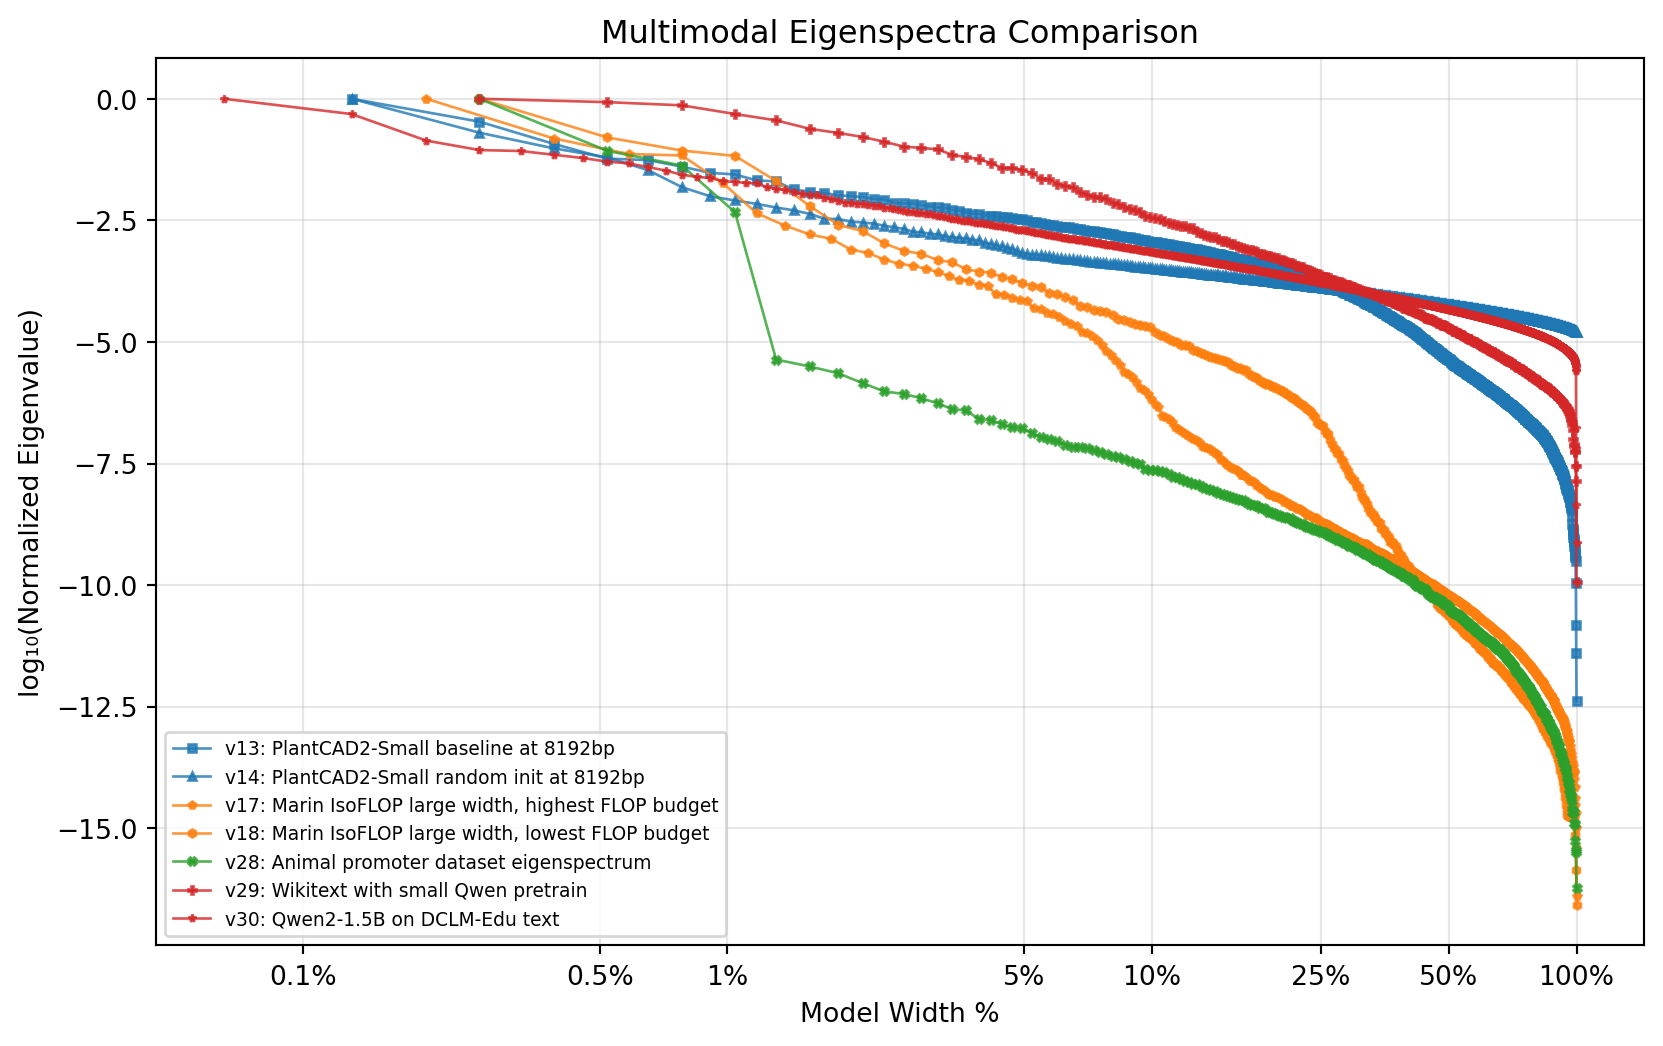

The data file committed next to this chart (first rows):
version, title, group, rank, rank_normalized, rank_pct, log10_rank_pct, eigenvalue, eigenvalue_normalized, log10_eigenvalue, log10_eigenvalue_normalized, n_samples
v13, PlantCAD2-Small baseline at 8192bp, PlantCAD2-S + Genic DNA, 1, 0.001302, 0.1302, -0.8854, 0.1927, 1.0, -0.7152, 0.0, 262144
v13, PlantCAD2-Small baseline at 8192bp, PlantCAD2-S + Genic DNA, 2, 0.002604, 0.2604, -0.5843, 0.06512, 0.338, -1.186, -0.4711, 262144
v13, PlantCAD2-Small baseline at 8192bp, PlantCAD2-S + Genic DNA, 3, 0.003906, 0.3906, -0.4082, 0.0226, 0.1173, -1.646, -0.9307, 262144
v13, PlantCAD2-Small baseline at 8192bp, PlantCAD2-S + Genic DNA, 4, 0.005208, 0.5208, -0.2833, 0.01133, 0.05879, -1.946, -1.231, 262144
v13, PlantCAD2-Small baseline at 8192bp, PlantCAD2-S + Genic DNA, 5, 0.00651, 0.651, -0.1864, 0.01053, 0.05468, -1.977, -1.262, 262144
v13, PlantCAD2-Small baseline at 8192bp, PlantCAD2-S + Genic DNA, 6, 0.007812, 0.7812, -0.1072, 0.007746, 0.0402, -2.111, -1.396, 262144
v13, PlantCAD2-Small baseline at 8192bp, PlantCAD2-S + Genic DNA, 7, 0.009115, 0.9115, -0.04026, 0.005755, 0.02987, -2.24, -1.525, 262144
v13, PlantCAD2-Small baseline at 8192bp, PlantCAD2-S + Genic DNA, 8, 0.01042, 1.042, 0.01773, 0.005352, 0.02778, -2.271, -1.556, 262144
v13, PlantCAD2-Small baseline at 8192bp, PlantCAD2-S + Genic DNA, 9, 0.01172, 1.172, 0.06888, 0.004033, 0.02093, -2.394, -1.679, 262144
v13, PlantCAD2-Small baseline at 8192bp, PlantCAD2-S + Genic DNA, 10, 0.01302, 1.302, 0.1146, 0.003846, 0.01996, -2.415, -1.7, 262144
v13, PlantCAD2-Small baseline at 8192bp, PlantCAD2-S + Genic DNA, 11, 0.01432, 1.432, 0.156, 0.002634, 0.01367, -2.579, -1.864, 262144
v13, PlantCAD2-Small baseline at 8192bp, PlantCAD2-S + Genic DNA, 12, 0.01562, 1.562, 0.1938, 0.002351, 0.0122, -2.629, -1.913, 262144
v13, PlantCAD2-Small baseline at 8192bp, PlantCAD2-S + Genic DNA, 13, 0.01693, 1.693, 0.2286, 0.002238, 0.01161, -2.65, -1.935, 262144
v13, PlantCAD2-Small baseline at 8192bp, PlantCAD2-S + Genic DNA, 14, 0.01823, 1.823, 0.2608, 0.001981, 0.01028, -2.703, -1.988, 262144
v13, PlantCAD2-Small baseline at 8192bp, PlantCAD2-S + Genic DNA, 15, 0.01953, 1.953, 0.2907, 0.001922, 0.009974, -2.716, -2.001, 262144
v13, PlantCAD2-Small baseline at 8192bp, PlantCAD2-S + Genic DNA, 16, 0.02083, 2.083, 0.3188, 0.00183, 0.009498, -2.738, -2.022, 262144
v13, PlantCAD2-Small baseline at 8192bp, PlantCAD2-S + Genic DNA, 17, 0.02214, 2.214, 0.3451, 0.001685, 0.008747, -2.773, -2.058, 262144
v13, PlantCAD2-Small baseline at 8192bp, PlantCAD2-S + Genic DNA, 18, 0.02344, 2.344, 0.3699, 0.001631, 0.008463, -2.788, -2.072, 262144
v13, PlantCAD2-Small baseline at 8192bp, PlantCAD2-S + Genic DNA, 19, 0.02474, 2.474, 0.3934, 0.001386, 0.007191, -2.858, -2.143, 262144
v13, PlantCAD2-Small baseline at 8192bp, PlantCAD2-S + Genic DNA, 20, 0.02604, 2.604, 0.4157, 0.001362, 0.007067, -2.866, -2.151, 262144
v13, PlantCAD2-Small baseline at 8192bp, PlantCAD2-S + Genic DNA, 21, 0.02734, 2.734, 0.4369, 0.001341, 0.00696, -2.873, -2.157, 262144
v13, PlantCAD2-Small baseline at 8192bp, PlantCAD2-S + Genic DNA, 22, 0.02865, 2.865, 0.4571, 0.001257, 0.006521, -2.901, -2.186, 262144
v13, PlantCAD2-Small baseline at 8192bp, PlantCAD2-S + Genic DNA, 23, 0.02995, 2.995, 0.4764, 0.001171, 0.006075, -2.932, -2.216, 262144
v13, PlantCAD2-Small baseline at 8192bp, PlantCAD2-S + Genic DNA, 24, 0.03125, 3.125, 0.4949, 0.001131, 0.005872, -2.946, -2.231, 262144
v13, PlantCAD2-Small baseline at 8192bp, PlantCAD2-S + Genic DNA, 25, 0.03255, 3.255, 0.5126, 0.001086, 0.005636, -2.964, -2.249, 262144
v13, PlantCAD2-Small baseline at 8192bp, PlantCAD2-S + Genic DNA, 26, 0.03385, 3.385, 0.5296, 0.0009954, 0.005166, -3.002, -2.287, 262144
v13, PlantCAD2-Small baseline at 8192bp, PlantCAD2-S + Genic DNA, 27, 0.03516, 3.516, 0.546, 0.0009673, 0.00502, -3.014, -2.299, 262144
v13, PlantCAD2-Small baseline at 8192bp, PlantCAD2-S + Genic DNA, 28, 0.03646, 3.646, 0.5618, 0.0008731, 0.004531, -3.059, -2.344, 262144
v13, PlantCAD2-Small baseline at 8192bp, PlantCAD2-S + Genic DNA, 29, 0.03776, 3.776, 0.577, 0.0008396, 0.004358, -3.076, -2.361, 262144
v13, PlantCAD2-Small baseline at 8192bp, PlantCAD2-S + Genic DNA, 30, 0.03906, 3.906, 0.5918, 0.0008277, 0.004296, -3.082, -2.367, 262144
v13, PlantCAD2-Small baseline at 8192bp, PlantCAD2-S + Genic DNA, 31, 0.04036, 4.036, 0.606, 0.0007656, 0.003973, -3.116, -2.401, 262144
v13, PlantCAD2-Small baseline at 8192bp, PlantCAD2-S + Genic DNA, 32, 0.04167, 4.167, 0.6198, 0.0007515, 0.0039, -3.124, -2.409, 262144
v13, PlantCAD2-Small baseline at 8192bp, PlantCAD2-S + Genic DNA, 33, 0.04297, 4.297, 0.6332, 0.0007346, 0.003813, -3.134, -2.419, 262144
v13, PlantCAD2-Small baseline at 8192bp, PlantCAD2-S + Genic DNA, 34, 0.04427, 4.427, 0.6461, 0.0007008, 0.003637, -3.154, -2.439, 262144
v13, PlantCAD2-Small baseline at 8192bp, PlantCAD2-S + Genic DNA, 35, 0.04557, 4.557, 0.6587, 0.0006974, 0.003619, -3.157, -2.441, 262144
v13, PlantCAD2-Small baseline at 8192bp, PlantCAD2-S + Genic DNA, 36, 0.04688, 4.688, 0.6709, 0.0006776, 0.003517, -3.169, -2.454, 262144
v13, PlantCAD2-Small baseline at 8192bp, PlantCAD2-S + Genic DNA, 37, 0.04818, 4.818, 0.6828, 0.0006531, 0.003389, -3.185, -2.47, 262144
v13, PlantCAD2-Small baseline at 8192bp, PlantCAD2-S + Genic DNA, 38, 0.04948, 4.948, 0.6944, 0.0006483, 0.003365, -3.188, -2.473, 262144
v13, PlantCAD2-Small baseline at 8192bp, PlantCAD2-S + Genic DNA, 39, 0.05078, 5.078, 0.7057, 0.0006156, 0.003195, -3.211, -2.496, 262144
v13, PlantCAD2-Small baseline at 8192bp, PlantCAD2-S + Genic DNA, 40, 0.05208, 5.208, 0.7167, 0.0005767, 0.002993, -3.239, -2.524, 262144
v13, PlantCAD2-Small baseline at 8192bp, PlantCAD2-S + Genic DNA, 41, 0.05339, 5.339, 0.7274, 0.0005673, 0.002944, -3.246, -2.531, 262144
v13, PlantCAD2-Small baseline at 8192bp, PlantCAD2-S + Genic DNA, 42, 0.05469, 5.469, 0.7379, 0.0005264, 0.002732, -3.279, -2.564, 262144
v13, PlantCAD2-Small baseline at 8192bp, PlantCAD2-S + Genic DNA, 43, 0.05599, 5.599, 0.7481, 0.0005159, 0.002678, -3.287, -2.572, 262144
v13, PlantCAD2-Small baseline at 8192bp, PlantCAD2-S + Genic DNA, 44, 0.05729, 5.729, 0.7581, 0.000491, 0.002548, -3.309, -2.594, 262144
v13, PlantCAD2-Small baseline at 8192bp, PlantCAD2-S + Genic DNA, 45, 0.05859, 5.859, 0.7679, 0.0004852, 0.002518, -3.314, -2.599, 262144
v13, PlantCAD2-Small baseline at 8192bp, PlantCAD2-S + Genic DNA, 46, 0.0599, 5.99, 0.7774, 0.0004613, 0.002394, -3.336, -2.621, 262144
v13, PlantCAD2-Small baseline at 8192bp, PlantCAD2-S + Genic DNA, 47, 0.0612, 6.12, 0.7867, 0.0004526, 0.002349, -3.344, -2.629, 262144
v13, PlantCAD2-Small baseline at 8192bp, PlantCAD2-S + Genic DNA, 48, 0.0625, 6.25, 0.7959, 0.0004482, 0.002326, -3.349, -2.633, 262144
v13, PlantCAD2-Small baseline at 8192bp, PlantCAD2-S + Genic DNA, 49, 0.0638, 6.38, 0.8048, 0.0004383, 0.002275, -3.358, -2.643, 262144
v13, PlantCAD2-Small baseline at 8192bp, PlantCAD2-S + Genic DNA, 50, 0.0651, 6.51, 0.8136, 0.0004224, 0.002192, -3.374, -2.659, 262144
v13, PlantCAD2-Small baseline at 8192bp, PlantCAD2-S + Genic DNA, 51, 0.06641, 6.641, 0.8222, 0.0004065, 0.00211, -3.391, -2.676, 262144
v13, PlantCAD2-Small baseline at 8192bp, PlantCAD2-S + Genic DNA, 52, 0.06771, 6.771, 0.8306, 0.0003975, 0.002063, -3.401, -2.686, 262144
v13, PlantCAD2-Small baseline at 8192bp, PlantCAD2-S + Genic DNA, 53, 0.06901, 6.901, 0.8389, 0.0003919, 0.002034, -3.407, -2.692, 262144
v13, PlantCAD2-Small baseline at 8192bp, PlantCAD2-S + Genic DNA, 54, 0.07031, 7.031, 0.847, 0.0003736, 0.001939, -3.428, -2.712, 262144
v13, PlantCAD2-Small baseline at 8192bp, PlantCAD2-S + Genic DNA, 55, 0.07161, 7.161, 0.855, 0.0003685, 0.001913, -3.434, -2.718, 262144
v13, PlantCAD2-Small baseline at 8192bp, PlantCAD2-S + Genic DNA, 56, 0.07292, 7.292, 0.8628, 0.0003621, 0.001879, -3.441, -2.726, 262144
v13, PlantCAD2-Small baseline at 8192bp, PlantCAD2-S + Genic DNA, 57, 0.07422, 7.422, 0.8705, 0.0003513, 0.001823, -3.454, -2.739, 262144
v13, PlantCAD2-Small baseline at 8192bp, PlantCAD2-S + Genic DNA, 58, 0.07552, 7.552, 0.8781, 0.0003494, 0.001814, -3.457, -2.741, 262144
v13, PlantCAD2-Small baseline at 8192bp, PlantCAD2-S + Genic DNA, 59, 0.07682, 7.682, 0.8855, 0.0003421, 0.001776, -3.466, -2.751, 262144
v13, PlantCAD2-Small baseline at 8192bp, PlantCAD2-S + Genic DNA, 60, 0.07812, 7.812, 0.8928, 0.000333, 0.001728, -3.478, -2.762, 262144
... 4,676 more rows
